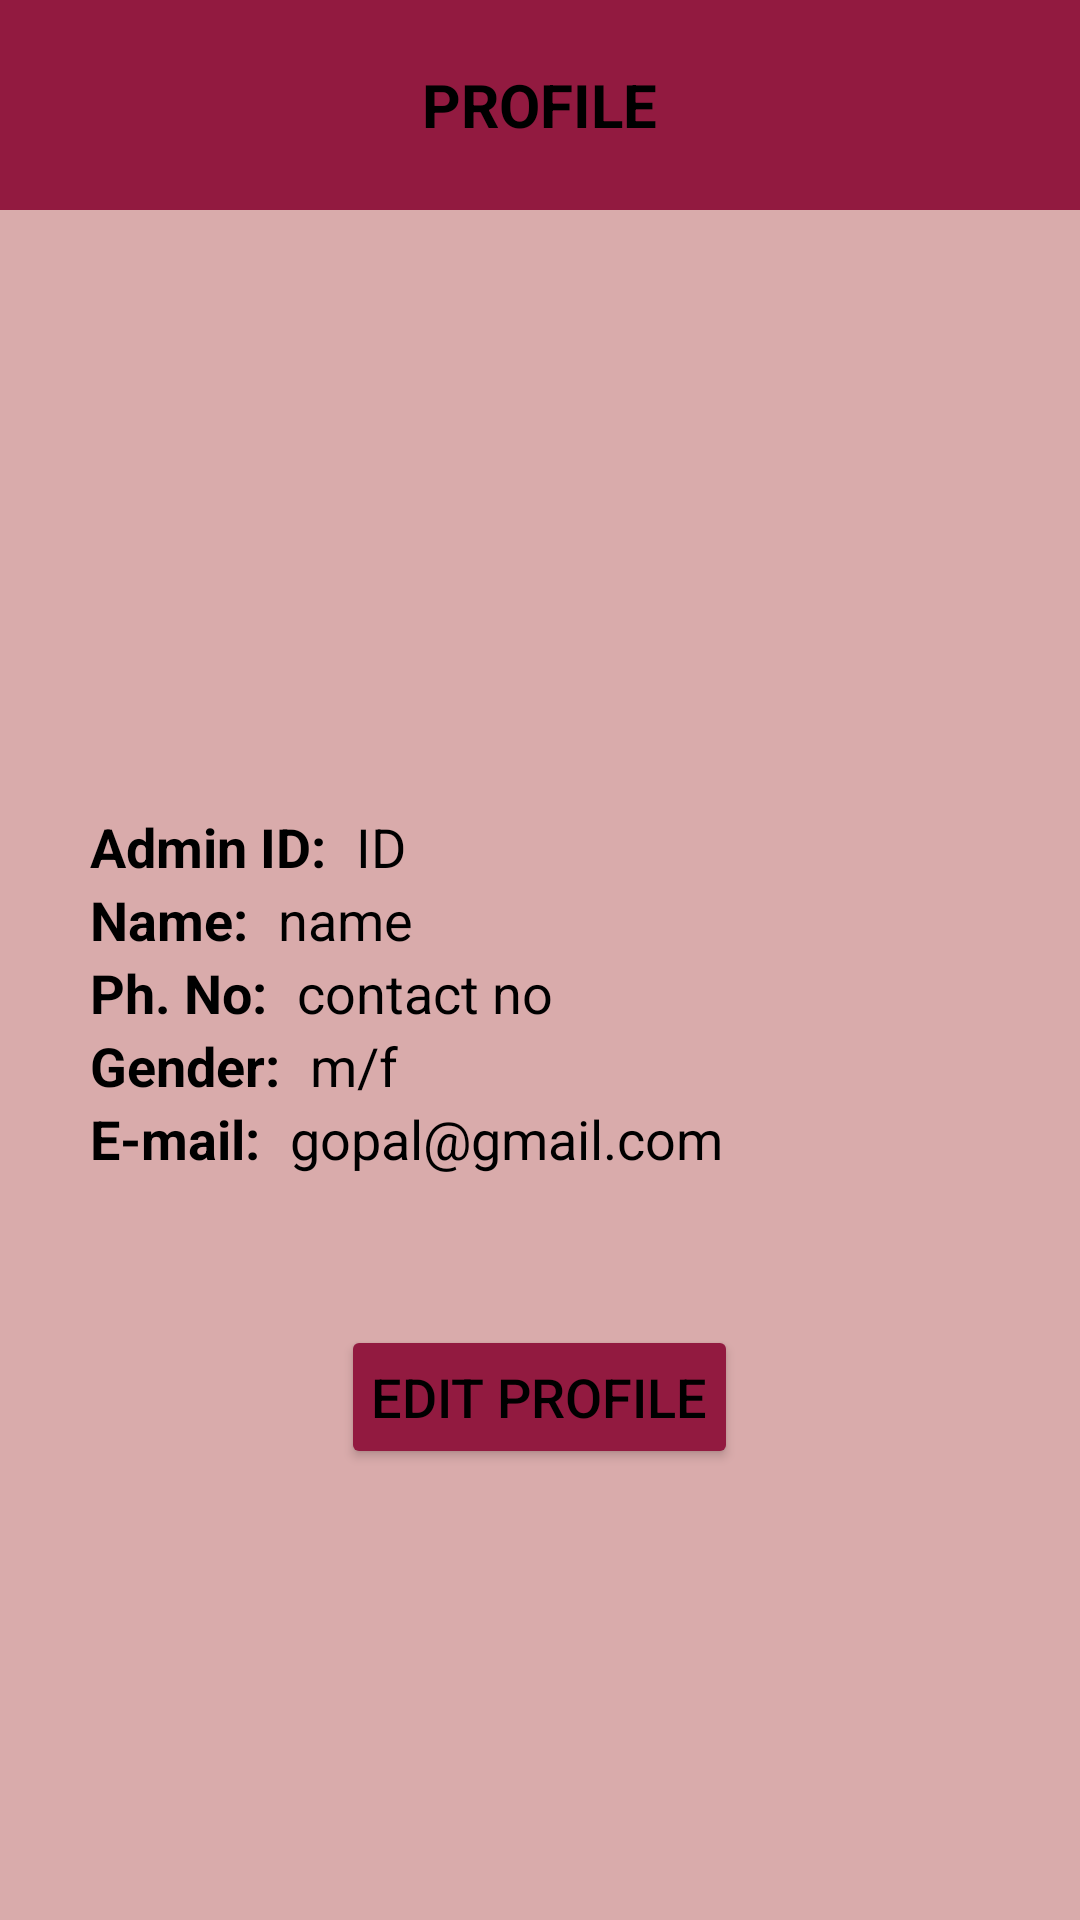

Write the Android layout XML for this screen, with the resource values it uses.
<!-- AndroidManifest.xml: application theme Theme.LastApp -->
<!-- res/layout/activity_aprofile.xml -->
<?xml version="1.0" encoding="utf-8"?>
<LinearLayout xmlns:android="http://schemas.android.com/apk/res/android"
    xmlns:app="http://schemas.android.com/apk/res-auto"
    xmlns:tools="http://schemas.android.com/tools"
    android:layout_width="match_parent"
    android:layout_height="match_parent"
    android:orientation="vertical"
    android:background="#D9ABAB"
    tools:context="com.simats.airwayanesthesia.Aprofile">

    
    <LinearLayout
        android:layout_width="match_parent"
        android:layout_height="70dp"
        android:gravity="center"
        android:background="#921A40">
        <TextView
            android:layout_width="wrap_content"
            android:layout_height="wrap_content"
            android:text="PROFILE"
            android:textStyle="bold"
            android:textSize="20sp"
            android:gravity="center"
            android:textColor="@color/black"/>
    </LinearLayout>

    
    <ImageView
        android:id="@+id/img"
        android:layout_width="120dp"
        android:layout_height="120dp"
        android:layout_marginTop="30dp"
        android:layout_gravity="center"
        android:scaleType="fitCenter"
        android:src="@drawable/apd" />

    
    <LinearLayout
        android:layout_width="match_parent"
        android:layout_height="wrap_content"
        android:orientation="vertical"
        android:padding="20dp"
        android:layout_marginTop="20dp">

        
        <LinearLayout
            android:layout_width="match_parent"
            android:layout_height="wrap_content"
            android:orientation="vertical"
            android:padding="10dp">

            
            <LinearLayout
                android:layout_width="match_parent"
                android:layout_height="wrap_content"
                android:orientation="horizontal">
                <TextView
                    android:layout_width="wrap_content"
                    android:layout_height="wrap_content"
                    android:text="Admin ID:"
                    android:textStyle="bold"
                    android:textSize="18sp"
                    android:textColor="@color/black"/>
                <TextView
                    android:id="@+id/tx1"
                    android:layout_width="wrap_content"
                    android:layout_height="wrap_content"
                    android:text="ID"
                    android:textSize="18sp"
                    android:layout_marginLeft="10dp"
                    android:textColor="@color/black"/>
            </LinearLayout>

            
            <LinearLayout
                android:layout_width="match_parent"
                android:layout_height="wrap_content"
                android:orientation="horizontal">
                <TextView
                    android:layout_width="wrap_content"
                    android:layout_height="wrap_content"
                    android:text="Name:"
                    android:textStyle="bold"
                    android:textSize="18sp"
                    android:textColor="@color/black"/>
                <TextView
                    android:id="@+id/tx2"
                    android:layout_width="wrap_content"
                    android:layout_height="wrap_content"
                    android:text="name"
                    android:textSize="18sp"
                    android:layout_marginLeft="10dp"
                    android:textColor="@color/black"/>
            </LinearLayout>

            
            <LinearLayout
                android:layout_width="match_parent"
                android:layout_height="wrap_content"
                android:orientation="horizontal">
                <TextView
                    android:layout_width="wrap_content"
                    android:layout_height="wrap_content"
                    android:text="Ph. No:"
                    android:textStyle="bold"
                    android:textSize="18sp"
                    android:textColor="@color/black"/>
                <TextView
                    android:id="@+id/tx3"
                    android:layout_width="wrap_content"
                    android:layout_height="wrap_content"
                    android:text="contact no"
                    android:textSize="18sp"
                    android:layout_marginLeft="10dp"
                    android:textColor="@color/black"/>
            </LinearLayout>

            
            <LinearLayout
                android:layout_width="match_parent"
                android:layout_height="wrap_content"
                android:orientation="horizontal">
                <TextView
                    android:layout_width="wrap_content"
                    android:layout_height="wrap_content"
                    android:text="Gender:"
                    android:textStyle="bold"
                    android:textSize="18sp"
                    android:textColor="@color/black"/>
                <TextView
                    android:id="@+id/tx4"
                    android:layout_width="wrap_content"
                    android:layout_height="wrap_content"
                    android:text="m/f"
                    android:textSize="18sp"
                    android:layout_marginLeft="10dp"
                    android:textColor="@color/black"/>
            </LinearLayout>

            
            <LinearLayout
                android:layout_width="match_parent"
                android:layout_height="wrap_content"
                android:orientation="horizontal">
                <TextView
                    android:layout_width="wrap_content"
                    android:layout_height="wrap_content"
                    android:text="E-mail:"
                    android:textStyle="bold"
                    android:textSize="18sp"
                    android:textColor="@color/black"/>
                <TextView
                    android:id="@+id/tx5"
                    android:layout_width="wrap_content"
                    android:layout_height="wrap_content"
                    android:text="gopal@gmail.com"
                    android:textSize="18sp"
                    android:layout_marginLeft="10dp"
                    android:textColor="@color/black"/>
            </LinearLayout>

        </LinearLayout>
    </LinearLayout>

    
    <Button
        android:id="@+id/btn"
        android:layout_width="wrap_content"
        android:layout_height="wrap_content"
        android:text="Edit Profile"
        android:textSize="18sp"
        android:textColor="@color/black"
        android:backgroundTint="#921A40"
        android:padding="10dp"
        android:layout_gravity="center"
        android:layout_marginTop="20dp"
        android:layout_marginBottom="20dp"
        android:layout_marginHorizontal="20dp"/>

</LinearLayout>
<!-- resources referenced by this layout -->
<resources>
  <color name="black">#FF000000</color>
  <style name="Theme.LastApp" parent="Base.Theme.LastApp" />
  <style name="Base.Theme.LastApp" parent="Theme.Material3.DayNight.NoActionBar">
          
          
          <item name="android:windowDisablePreview">true</item>
          <item name="android:windowContentOverlay">@null</item>
          <item name="android:backgroundDimEnabled">false</item>
          <item name="android:windowFullscreen">true</item>
      </style>
</resources>
